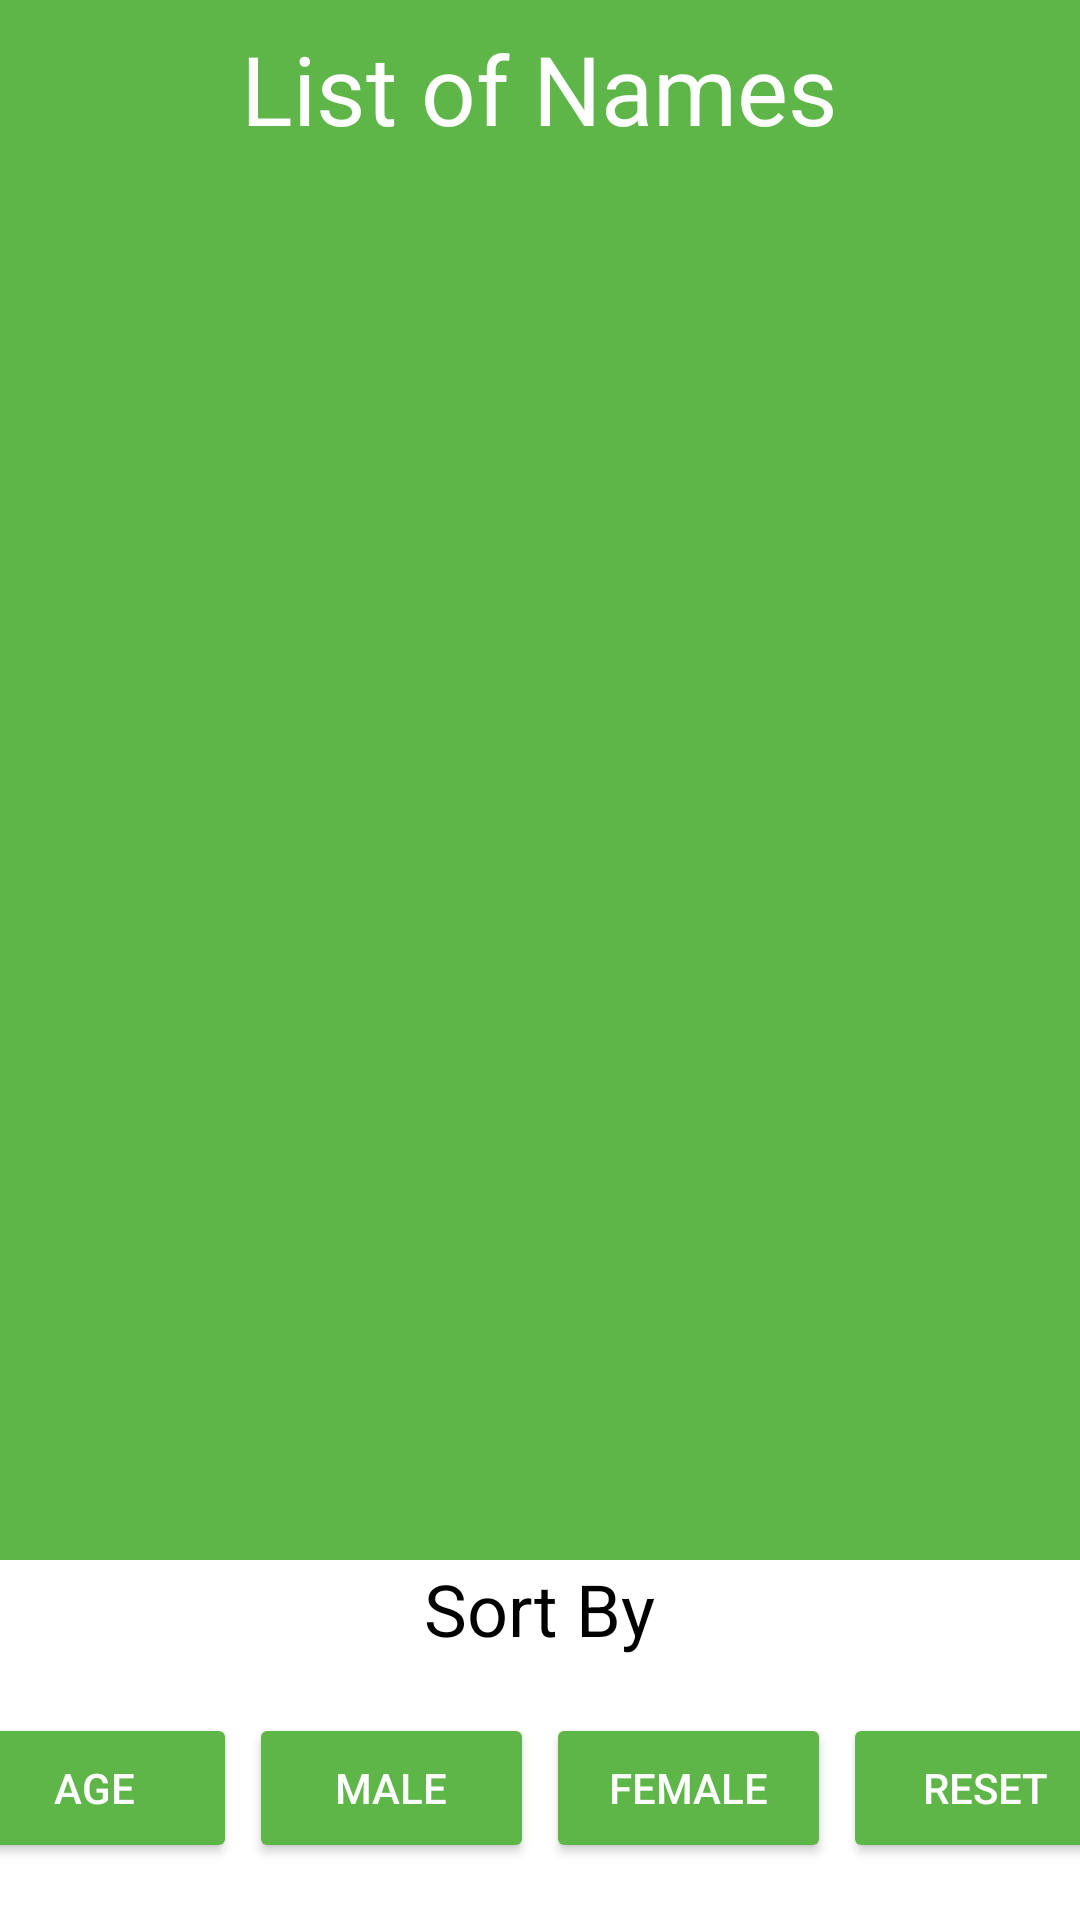

This screen was rendered from an Android layout file. Write that file and the resources it references.
<!-- AndroidManifest.xml: application theme Theme.EsewaTask -->
<!-- res/layout/fragment_free_user.xml -->
<?xml version="1.0" encoding="utf-8"?>
<LinearLayout xmlns:android="http://schemas.android.com/apk/res/android"
    xmlns:tools="http://schemas.android.com/tools"
    android:layout_width="match_parent"
    android:layout_height="match_parent"
    android:orientation="vertical"
    tools:context=".freeUsers.FreeUserFragment"
    android:weightSum="4">

    <LinearLayout
        android:id="@+id/lnlNames"
        android:layout_weight="3.25"
        android:layout_width="match_parent"
        android:layout_height="0dp"
        android:background="@color/tabSelected"
        android:orientation="vertical"
        android:gravity="center_horizontal">

        <TextView
            android:layout_width="wrap_content"
            android:layout_height="wrap_content"
            android:text="@string/list_of_names"
            android:textSize="32sp"
            android:textColor="@color/white"
            android:layout_marginTop="8dp"/>

        <androidx.recyclerview.widget.RecyclerView
            android:id="@+id/rcvNames"
            android:layout_width="match_parent"
            android:layout_height="wrap_content"
            android:layout_marginTop="8dp"
            android:layout_marginStart="16dp"
            android:layout_marginEnd="16dp"/>

    </LinearLayout>

    <LinearLayout
        android:layout_weight=".75"
        android:layout_width="match_parent"
        android:layout_height="0dp"
        android:orientation="vertical"
        android:gravity="center">

        <TextView
            android:layout_width="wrap_content"
            android:layout_height="wrap_content"
            android:text="Sort By"
            android:textSize="24sp"
            android:textColor="@color/black"
            android:layout_gravity="center_horizontal"/>

        <LinearLayout
            android:layout_width="match_parent"
            android:layout_height="match_parent"
            android:orientation="horizontal"
            android:gravity="center">

            <Button
                android:id="@+id/btnSortByAge"
                android:layout_width="95dp"
                android:layout_height="50dp"
                android:text="Age"
                android:textColor="@color/white"
                android:layout_marginEnd="4dp"
                android:backgroundTint="#5fb648"/>

            <Button
                android:id="@+id/btnSortByMale"
                android:layout_width="95dp"
                android:layout_height="50dp"
                android:text="MALE"
                android:textColor="@color/white"
                android:layout_marginEnd="4dp"
                android:backgroundTint="#5fb648"/>

            <Button
                android:id="@+id/btnSortByFemale"
                android:layout_width="95dp"
                android:layout_height="50dp"
                android:text="FeMALE"
                android:textColor="@color/white"
                android:layout_marginEnd="4dp"
                android:backgroundTint="#5fb648"/>

            <Button
                android:id="@+id/btnSortByReset"
                android:layout_width="95dp"
                android:layout_height="50dp"
                android:text="Reset"
                android:textColor="@color/white"
                android:backgroundTint="#5fb648"/>

        </LinearLayout>

    </LinearLayout>

</LinearLayout>
<!-- resources referenced by this layout -->
<resources>
  <color name="black">#FF000000</color>
  <color name="tabSelected">#5fb648</color>
  <color name="white">#FFFFFF</color>
  <string name="list_of_names">List of Names</string>
  <style name="Theme.EsewaTask" parent="Theme.MaterialComponents.DayNight.DarkActionBar">
          
          <item name="colorPrimary">@color/purple_500</item>
          <item name="colorPrimaryVariant">@color/purple_700</item>
          <item name="colorOnPrimary">@color/white</item>
          
          <item name="colorSecondary">@color/teal_200</item>
          <item name="colorSecondaryVariant">@color/teal_700</item>
          <item name="colorOnSecondary">@color/black</item>
          
          <item name="android:statusBarColor" tools:targetApi="l">?attr/colorPrimaryVariant</item>
          
      </style>
  <color name="purple_500">#FF6200EE</color>
  <color name="purple_700">#FF3700B3</color>
  <color name="teal_200">#FF03DAC5</color>
  <color name="teal_700">#FF018786</color>
</resources>
